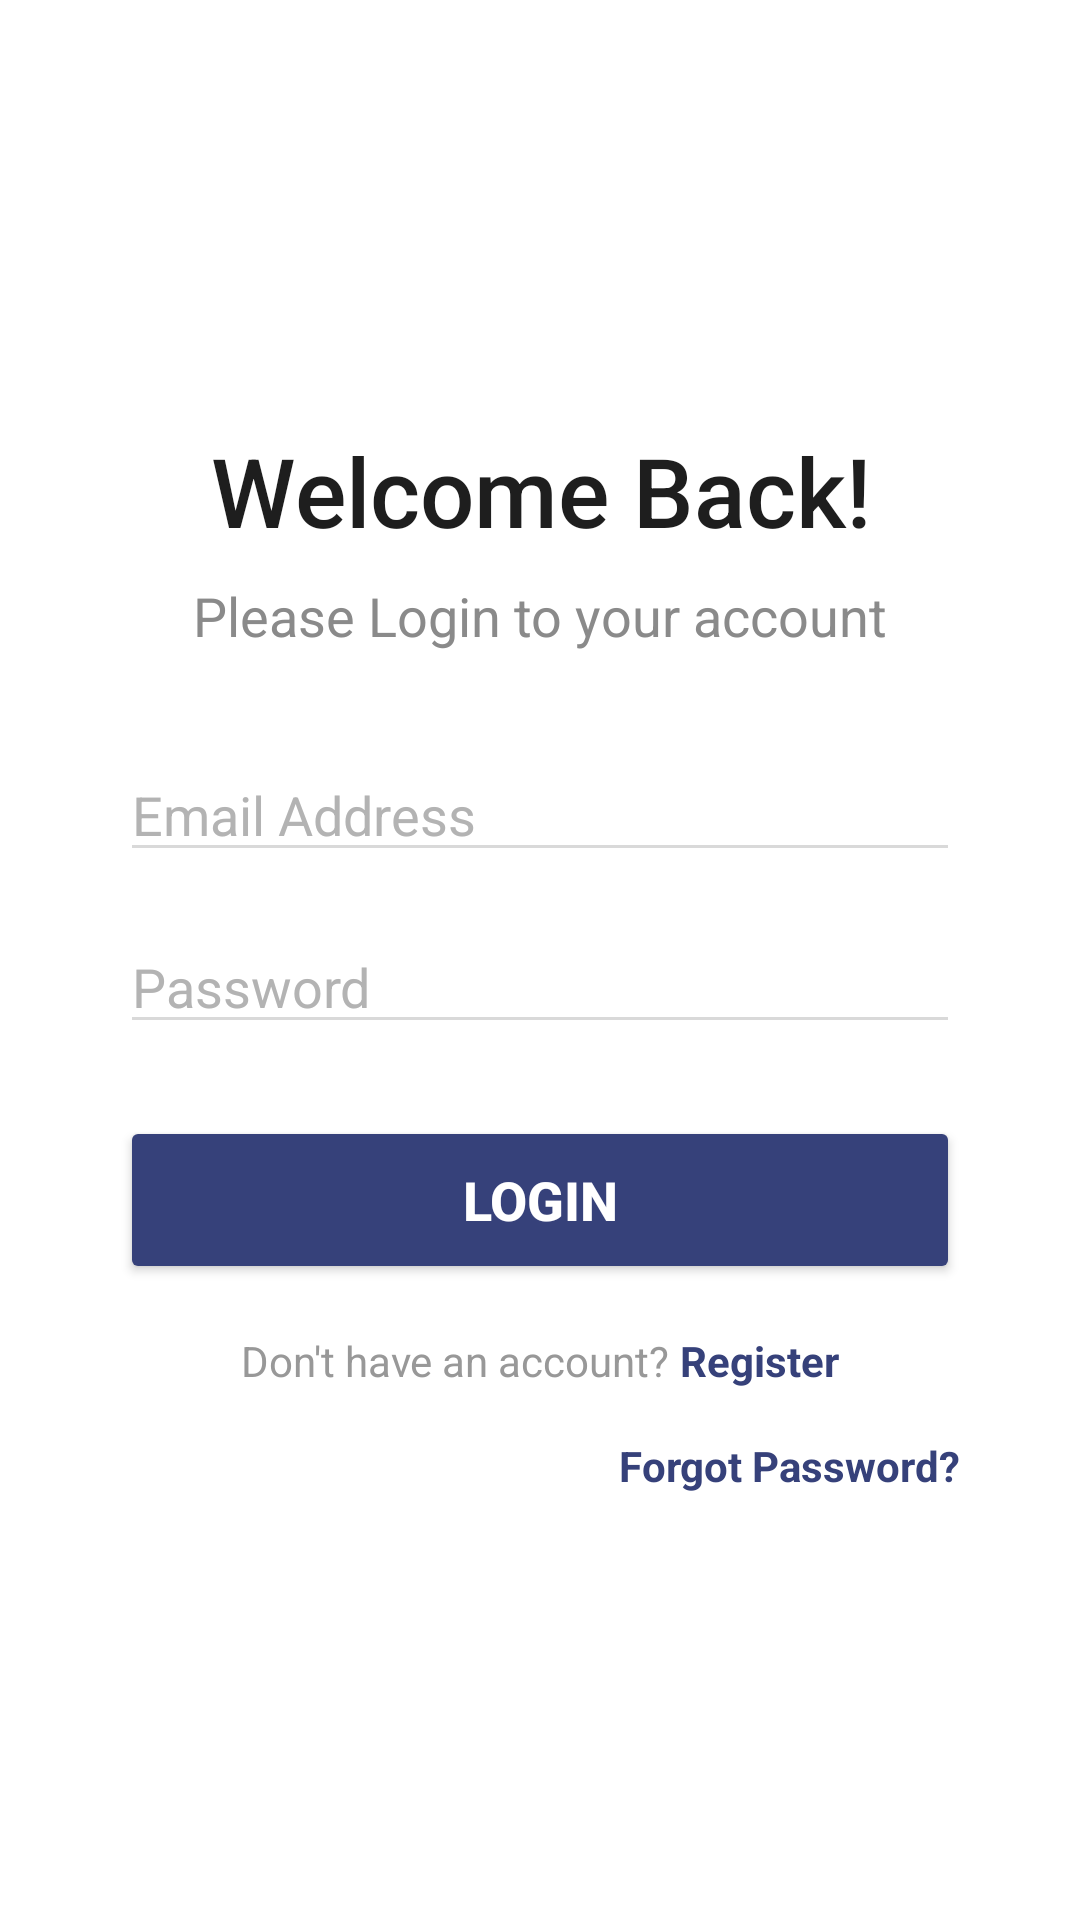

Write the Android layout XML for this screen, with the resource values it uses.
<!-- AndroidManifest.xml: application theme Theme.BubbleChat -->
<!-- res/layout/activity_login.xml -->
<?xml version="1.0" encoding="utf-8"?>
<RelativeLayout xmlns:android="http://schemas.android.com/apk/res/android"
    android:layout_width="match_parent"
    android:layout_height="match_parent"
    android:background="#FFFFFF"
    android:padding="16dp">

    <LinearLayout
        android:layout_width="match_parent"
        android:layout_height="wrap_content"
        android:layout_centerInParent="true"
        android:orientation="vertical"
        android:paddingHorizontal="24dp">

        <TextView
            android:id="@+id/WelcomeText"
            android:layout_width="match_parent"
            android:layout_height="wrap_content"
            android:layout_marginBottom="8dp"
            android:fontFamily="sans-serif-medium"
            android:text="Welcome Back!"
            android:textAlignment="center"
            android:textColor="#1E1E1E"
            android:textSize="32sp" />

        <TextView
            android:id="@+id/text1"
            android:layout_width="match_parent"
            android:layout_height="wrap_content"
            android:layout_marginBottom="32dp"
            android:text="Please Login to your account"
            android:textAlignment="center"
            android:textColor="#8A8A8A"
            android:textSize="18sp" />

        <EditText
            android:id="@+id/EmailAddress"
            android:layout_width="match_parent"
            android:layout_height="wrap_content"
            android:layout_marginBottom="16dp"
            android:backgroundTint="#D9D9D9"
            android:hint="Email Address"
            android:inputType="textEmailAddress"
            android:textColor="#545454"
            android:textColorHint="#B3B3B3" />

        <EditText
            android:id="@+id/Password"
            android:layout_width="match_parent"
            android:layout_height="wrap_content"
            android:layout_marginBottom="24dp"
            android:backgroundTint="#D9D9D9"
            android:hint="Password"
            android:inputType="textPassword"
            android:textColor="#545454"
            android:textColorHint="#B3B3B3" />

        <Button
            android:id="@+id/Login"
            android:layout_width="match_parent"
            android:layout_height="56dp"
            android:backgroundTint="@color/Primary"
            android:text="Login"
            android:textColor="#FFFFFF"
            android:textSize="18sp"
            android:textStyle="bold" />

        <LinearLayout
            android:layout_width="match_parent"
            android:layout_height="wrap_content"
            android:layout_marginTop="16dp"
            android:gravity="center"
            android:orientation="horizontal">

            <TextView
                android:layout_width="wrap_content"
                android:layout_height="wrap_content"
                android:text="Don't have an account? "
                android:textColor="#989898" />

            <TextView
                android:id="@+id/Register"
                android:layout_width="wrap_content"
                android:layout_height="wrap_content"
                android:text="Register"
                android:textColor="@color/Primary"
                android:textStyle="bold" />
        </LinearLayout>

        <TextView
            android:id="@+id/ForgotPassword"
            android:layout_width="wrap_content"
            android:layout_height="wrap_content"
            android:layout_gravity="end"
            android:layout_marginTop="16dp"
            android:text="Forgot Password?"
            android:textColor="@color/Primary"
            android:textStyle="bold" />

    </LinearLayout>
</RelativeLayout>
<!-- resources referenced by this layout -->
<resources>
  <color name="Primary">#36417A</color>
  <style name="Theme.BubbleChat" parent="Base.Theme.BubbleChat" />
  <style name="Base.Theme.BubbleChat" parent="Theme.Material3.DayNight.NoActionBar">
          
          
      </style>
</resources>
